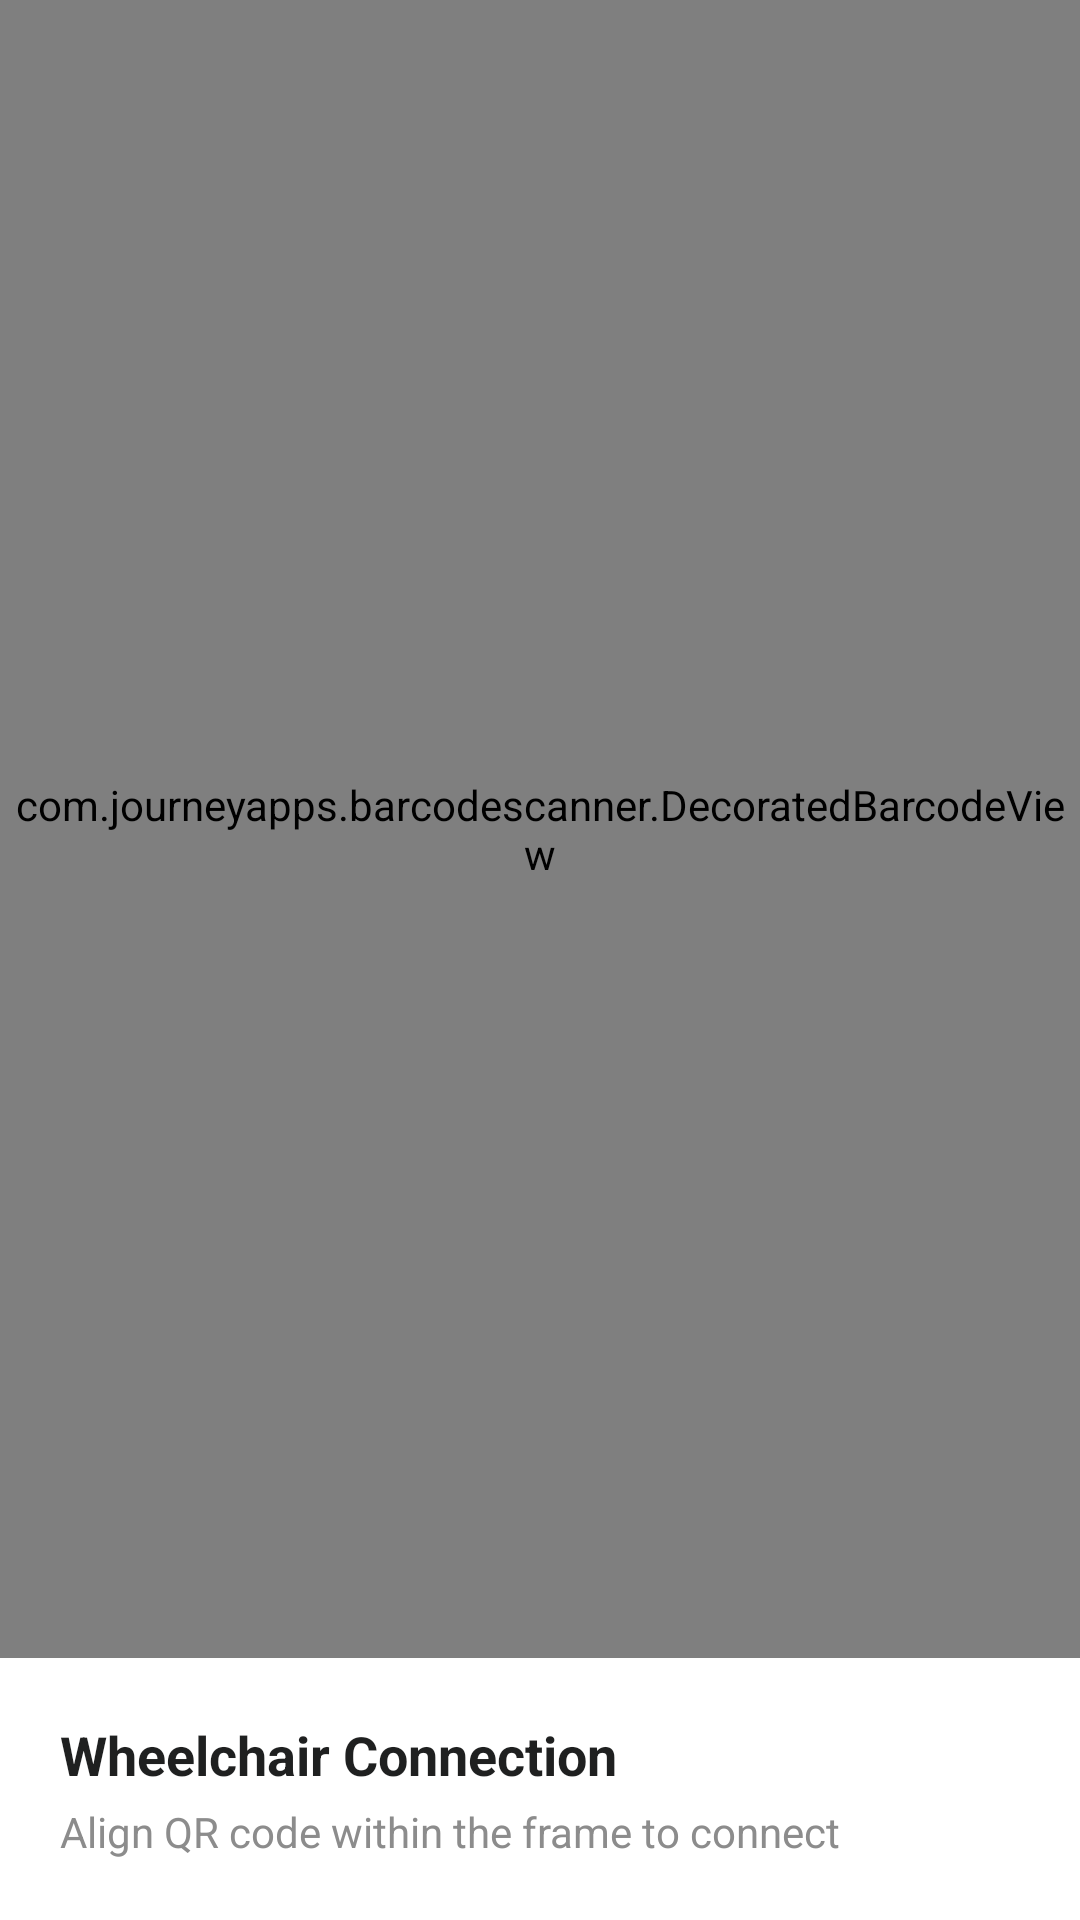

Here is an Android app screen rendered from its layout file. Give the layout XML and the strings, colors and styles it references.
<!-- AndroidManifest.xml: application theme Theme.MyApp -->
<!-- res/layout/fragment_locomotor_disabled_scan.xml -->
<?xml version="1.0" encoding="utf-8"?>
<LinearLayout xmlns:android="http://schemas.android.com/apk/res/android"
    android:layout_width="match_parent"
    android:layout_height="match_parent"
    android:orientation="vertical"
    android:background="#FFFFFF">

    
    <com.journeyapps.barcodescanner.DecoratedBarcodeView
        android:id="@+id/barcode_view"
        android:layout_width="match_parent"
        android:layout_height="0dp"
        android:layout_weight="1" />

    
    <LinearLayout
        android:layout_width="match_parent"
        android:layout_height="wrap_content"
        android:orientation="vertical"
        android:padding="20dp"
        android:background="@android:color/white">

        <TextView
            android:id="@+id/scan_status_title"
            android:layout_width="wrap_content"
            android:layout_height="wrap_content"
            android:text="Wheelchair Connection"
            android:textSize="18sp"
            android:textStyle="bold"
            android:textColor="#1F2020"/>

        <TextView
            android:id="@+id/scan_status_desc"
            android:layout_width="wrap_content"
            android:layout_height="wrap_content"
            android:text="Align QR code within the frame to connect"
            android:layout_marginTop="4dp"
            android:textColor="#8C8C8C"/>
    </LinearLayout>
</LinearLayout>
<!-- resources referenced by this layout -->
<resources>
  <style name="Theme.MyApp" parent="Theme.MaterialComponents.DayNight.NoActionBar">
          
          <item name="colorPrimary">@color/primaryColor</item>
          <item name="colorPrimaryVariant">@color/primaryDarkColor</item>
          <item name="colorOnPrimary">@color/onPrimaryColor</item>
          
          <item name="colorSecondary">@color/secondaryColor</item>
          <item name="colorSecondaryVariant">@color/secondaryDarkColor</item>
          <item name="colorOnSecondary">@color/onSecondaryColor</item>
          
          <item name="colorControlNormal">@color/primaryColor</item>
          <item name="colorControlActivated">@color/primaryColor</item>
          <item name="colorControlHighlight">@color/secondaryColor</item>
          
      </style>
  <color name="primaryColor">#678AE7</color>
  <color name="primaryDarkColor">#202020</color>
  <color name="onPrimaryColor">#FFFFFF</color>
  <color name="secondaryColor">#acacac</color>
  <color name="secondaryDarkColor">#dfdfdf</color>
  <color name="onSecondaryColor">#000000</color>
</resources>
